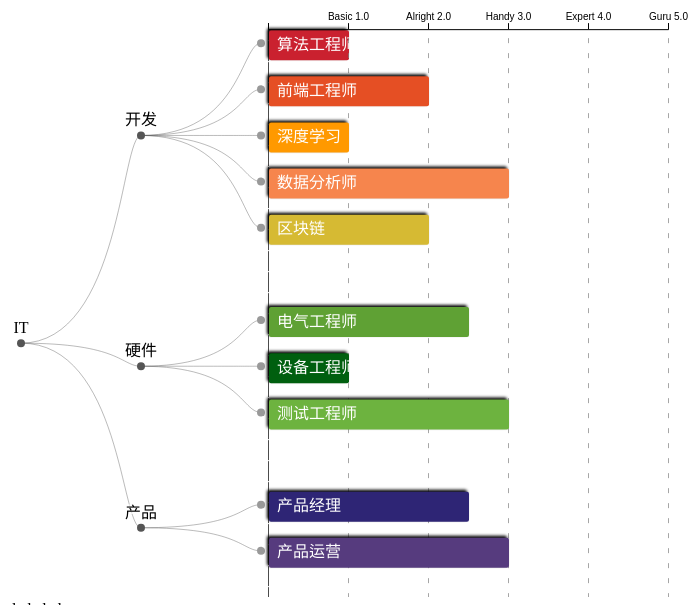
D3 v4 page, settled after 360 driven frames (6 s of simulated time); the page loaded 1 data file(s).


    function treeMoney(id) {
        // main svg
        var svg = d3.select(id).select("svg"),
            width = +svg.attr("width"),
            height = +svg.attr("height"),
            g = svg.append("g").attr("transform", "translate(20,0)");       // move right 20px.

        // x-scale and x-axis
        var experienceName = ["", "Basic 1.0", "Alright 2.0", "Handy 3.0", "Expert 4.0", "Guru 5.0"];
        var formatSkillPoints = function (d) {
            return experienceName[d % 6];
        }
        var xScale = d3.scaleLinear()
            .domain([0, 5])
            .range([0, 400]);

        var xAxis = d3.axisTop()
            .scale(xScale)
            .ticks(5)
            .tickFormat(formatSkillPoints);

        // Setting up a way to handle the data
        var tree = d3.cluster()                 // This D3 API method setup the Dendrogram datum position.
            .size([height, width - 460])    // Total width - bar chart width = Dendrogram chart width
            .separation(function separate(a, b) {
                return a.parent == b.parent            // 2 levels tree grouping for category
                || a.parent.parent == b.parent
                || a.parent == b.parent.parent ? 0.4 : 0.8;
            });

        var stratify = d3.stratify()            // This D3 API method gives cvs file flat data array dimensions.
            .parentId(function (d) {
                return d.id.substring(0, d.id.lastIndexOf("."));
            });

        d3.csv("skillsdata.csv", row, function (error, data) {
            if (error) throw error;

            var root = stratify(data);
            tree(root);

            // Draw every datum a line connecting to its parent.
            var link = g.selectAll(".link")
                .data(root.descendants().slice(1))
                .enter().append("path")
                .attr("class", "link")
                .attr("d", function (d) {
                    return "M" + d.y + "," + d.x
                        + "C" + (d.parent.y + 100) + "," + d.x
                        + " " + (d.parent.y + 100) + "," + d.parent.x
                        + " " + d.parent.y + "," + d.parent.x;
                });

            // Setup position for every datum; Applying different css classes to parents and leafs.
            var node = g.selectAll(".node")
                .data(root.descendants())
                .enter().append("g")
                .attr("class", function (d) {
                    return "node" + (d.children ? " node--internal" : " node--leaf");
                })
                .attr("transform", function (d) {
                    return "translate(" + d.y + "," + d.x + ")";
                });

            // Draw every datum a small circle.
            node.append("circle")
                .attr("r", 4);

            // Setup G for every leaf datum.
            var leafNodeG = g.selectAll(".node--leaf")
                .append("g")
                .attr("class", "node--leaf-g")
                .attr("transform", "translate(" + 8 + "," + -13 + ")");

            leafNodeG.append("rect")
                .attr("class", "shadow")
                .style("fill", function (d) {
                    return d.data.color;
                })
                .attr("width", 2)
                .attr("height", 30)
                .attr("rx", 2)
                .attr("ry", 2)
                .transition()
                .duration(800)
                .attr("width", function (d) {
                    return xScale(d.data.value);
                });

            leafNodeG.append("text")
                .attr("dy", 19.5)
                .attr("x", 8)
                .style("text-anchor", "start")
                .text(function (d) {
                    return d.data.id.substring(d.data.id.lastIndexOf(".") + 1);
                });

            // Write down text for every parent datum
            var internalNode = g.selectAll(".node--internal");
            internalNode.append("text")
                .attr("y", -10)
                .style("text-anchor", "middle")
                .text(function (d) {
                    return d.data.id.substring(d.data.id.lastIndexOf(".") + 1);
                });

            // Attach axis on top of the first leaf datum.
            var firstEndNode = g.select(".node--leaf");
            firstEndNode.insert("g")
                .attr("class", "xAxis")
                .attr("transform", "translate(" + 7 + "," + -14 + ")")
                .call(xAxis);

            // tick mark for x-axis
            firstEndNode.insert("g")
                .attr("class", "grid")
                .attr("transform", "translate(7," + (height - 15) + ")")
                .call(d3.axisBottom()
                    .scale(xScale)
                    .ticks(5)
                    .tickSize(-height, 0, 0)
                    .tickFormat("")
                );

            // Emphasize the y-axis baseline.
            svg.selectAll(".grid").select("line")
                .style("stroke-dasharray", "20,1")
                .style("stroke", "black");

            // The moving ball
            var ballG = svg.insert("g")
                .attr("class", "ballG")
                .attr("transform", "translate(" + 1100 + "," + height / 2 + ")");
            ballG.insert("circle")
                .attr("class", "shadow")
                .style("fill", "steelblue")
                .attr("r", 5);
            ballG.insert("text")
                .style("text-anchor", "middle")
                .attr("dy", 5)
                .text("0.0");

            // Animation functions for mouse on and off events.
            d3.selectAll(".node--leaf-g")
                .on("mouseover", handleMouseOver)
                .on("mouseout", handleMouseOut);

            function handleMouseOver(d) {
                var leafG = d3.select(this);

                leafG.select("rect")
                    .attr("stroke", "#4D4D4D")
                    .attr("stroke-width", "2");


                var ballGMovement = ballG.transition()
                    .duration(400)
                    .attr("transform", "translate(" + (d.y
                        + xScale(d.data.value) + 90) + ","
                        + (d.x + 1.5) + ")");

                ballGMovement.select("circle")
                    .style("fill", d.data.color)
                    .attr("r", 18);

                ballGMovement.select("text")
                    .delay(300)
                    .text(Number(d.data.value).toFixed(1));
            }

            function handleMouseOut() {
                var leafG = d3.select(this);

                leafG.select("rect")
                    .attr("stroke-width", "0");
            }

        });

        function row(d) {
            return {
                id: d.id,
                value: +d.value,
                color: d.color
            };
        }
    }
    treeMoney('#tree')


### data: skillsdata.csv
id, value, color
IT, 
IT.开发, 
IT.硬件, 
IT.产品, 
IT.开发.算法工程师, 1, #CA212F
IT.开发.前端工程师, 2, #E54F24
IT.开发.深度学习, 1, #FF9900
IT.开发.数据分析师, 3, #F6854D
IT.开发.区块链, 2, #D6BA33
IT.硬件.电气工程师, 2.5, #5FA134
IT.硬件.设备工程师, 1, #005F0F
IT.硬件.测试工程师, 3, #6DB33F
IT.产品.产品经理, 2.5, #2E2575
IT.产品.产品运营, 3, #563B7E